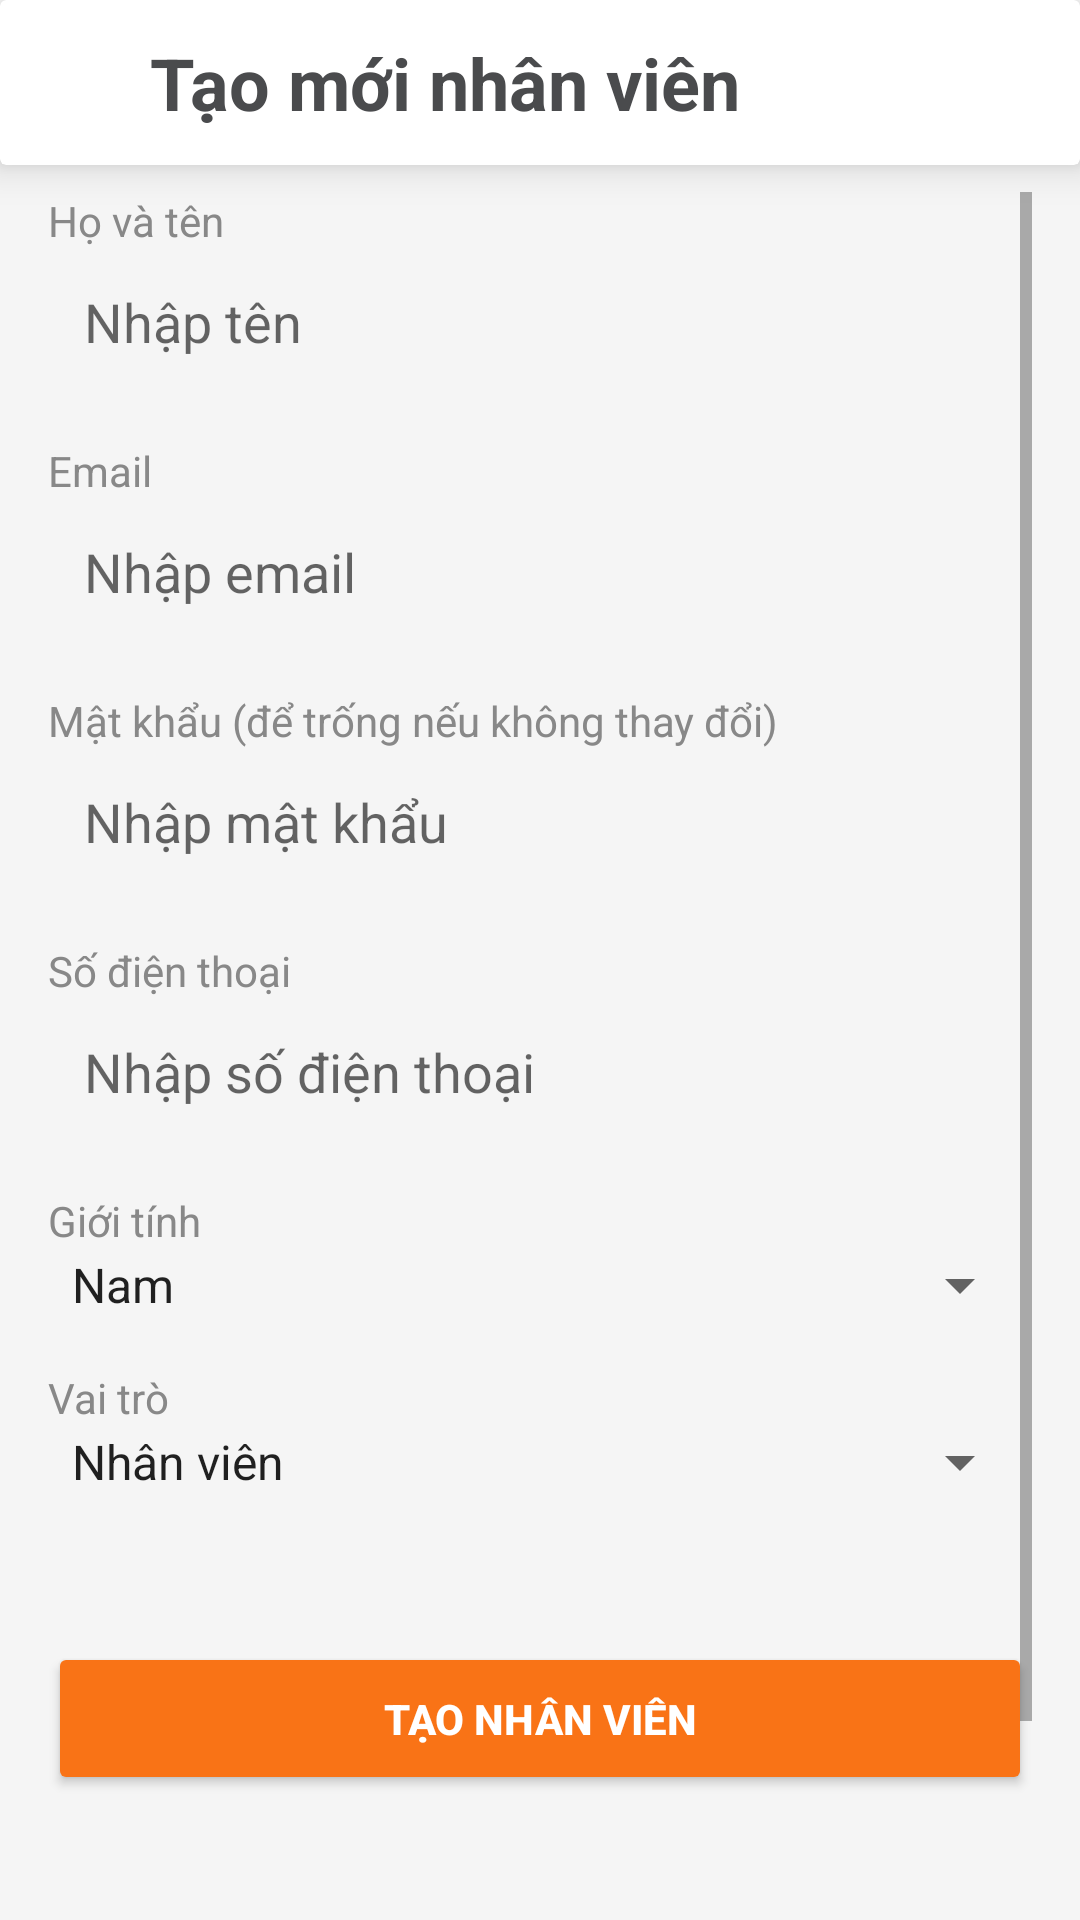

Layout XML and referenced resources for this Android screen:
<!-- AndroidManifest.xml: application theme Theme.FoodOrderingApp -->
<!-- res/layout/fragment_add_staffs.xml -->
<?xml version="1.0" encoding="utf-8"?>
<FrameLayout xmlns:android="http://schemas.android.com/apk/res/android"
    xmlns:tools="http://schemas.android.com/tools"
    android:layout_width="match_parent"
    android:layout_height="match_parent"
    xmlns:app="http://schemas.android.com/apk/res-auto"
    android:id="@+id/fragment_add_staff"
    tools:context=".ui.staffs.FragmentAddStaffs">
    <androidx.cardview.widget.CardView
        android:id="@+id/header"
        android:layout_width="match_parent"
        android:layout_height="wrap_content"
        app:cardElevation="8dp"
        app:cardBackgroundColor="@android:color/white">

        <LinearLayout
            android:layout_width="match_parent"
            android:layout_height="wrap_content"
            android:orientation="vertical"
            android:paddingHorizontal="20dp"
            android:paddingVertical="10dp">

            <LinearLayout
                android:layout_width="match_parent"
                android:layout_height="match_parent"
                android:gravity="center_vertical"
                android:orientation="horizontal">

                <TextView
                    android:id="@+id/btnReturn"
                    android:layout_width="wrap_content"
                    android:layout_height="wrap_content"
                    android:layout_marginRight="10dp"
                    android:drawableStart="@drawable/ic_arrow_left_long_24"
                    android:onClick="returnBack"
                    android:textColor="@color/onPrimary"
                    android:textSize="26sp"
                    android:textStyle="bold" />

                <Space
                    android:layout_width="20dp"
                    android:layout_height="wrap_content" />

                <LinearLayout
                    android:layout_width="match_parent"
                    android:layout_height="wrap_content"
                    android:orientation="vertical">

                    <TextView
                        android:id="@+id/title"
                        android:layout_width="match_parent"
                        android:layout_height="wrap_content"
                        android:text="Tạo mới nhân viên"
                        android:textColor="@color/onPrimary"
                        android:textSize="24dp"
                        android:textStyle="bold" />
                </LinearLayout>
            </LinearLayout>
        </LinearLayout>
    </androidx.cardview.widget.CardView>

    <ScrollView xmlns:android="http://schemas.android.com/apk/res/android"
        android:layout_width="match_parent"
        android:layout_height="match_parent"
        android:layout_marginTop="48dp"
        android:padding="16dp"
        android:background="#F5F5F5">

        <LinearLayout
            android:layout_width="match_parent"
            android:layout_height="wrap_content"
            android:orientation="vertical"
            android:paddingBottom="100dp">


            
            <TextView
                android:layout_width="match_parent"
                android:layout_height="wrap_content"
                android:text="Họ và tên"
                android:textColor="#888888"
                android:textSize="14sp" />
            <EditText
                android:id="@+id/editTextName"
                android:layout_width="match_parent"
                android:layout_height="wrap_content"
                android:hint="Nhập tên"
                android:background="@drawable/input_border"
                android:padding="12dp"
                android:layout_marginBottom="16dp" />

            
            <TextView
                android:layout_width="match_parent"
                android:layout_height="wrap_content"
                android:text="Email"
                android:textColor="#888888"
                android:textSize="14sp" />
            <EditText
                android:id="@+id/editTextEmail"
                android:layout_width="match_parent"
                android:layout_height="wrap_content"
                android:hint="Nhập email"
                android:inputType="textEmailAddress"
                android:background="@drawable/input_border"
                android:padding="12dp"
                android:layout_marginBottom="16dp" />

            
            <TextView
                android:layout_width="match_parent"
                android:layout_height="wrap_content"
                android:text="Mật khẩu (để trống nếu không thay đổi)"
                android:textColor="#888888"
                android:textSize="14sp" />
            <EditText
                android:id="@+id/editTextPassword"
                android:layout_width="match_parent"
                android:layout_height="wrap_content"
                android:hint="Nhập mật khẩu"
                android:inputType="textPassword"
                android:background="@drawable/input_border"
                android:padding="12dp"
                android:layout_marginBottom="16dp" />

            
            <TextView
                android:layout_width="match_parent"
                android:layout_height="wrap_content"
                android:text="Số điện thoại"
                android:textColor="#888888"
                android:textSize="14sp" />
            <EditText

                android:id="@+id/editTextPhone"
                android:layout_width="match_parent"
                android:layout_height="wrap_content"
                android:hint="Nhập số điện thoại"
                android:inputType="phone"
                android:background="@drawable/input_border"
                android:padding="12dp"
                android:layout_marginBottom="16dp" />

            
            <TextView
                android:layout_width="match_parent"
                android:layout_height="wrap_content"
                android:text="Giới tính"
                android:textColor="#888888"
                android:textSize="14sp" />
            <Spinner
                android:id="@+id/spinnerGender"
                android:layout_width="match_parent"
                android:layout_height="wrap_content"
                android:entries="@array/gender_array"
                android:layout_marginBottom="16dp" />

            
            <TextView
                android:layout_width="match_parent"
                android:layout_height="wrap_content"
                android:text="Vai trò"
                android:textColor="#888888"
                android:textSize="14sp" />
            <Spinner
                android:id="@+id/spinnerRole"
                android:layout_width="match_parent"
                android:layout_height="wrap_content"
                android:entries="@array/role_array"
                android:layout_marginBottom="24dp" />

            
            <Button
                android:id="@+id/buttonSave"
                android:layout_width="match_parent"
                android:layout_height="wrap_content"
                android:text="Tạo nhân viên"
                android:textStyle="bold"
                android:textColor="@android:color/white"
                android:backgroundTint="#F97316"
                android:layout_marginTop="24dp"
                android:padding="16dp"
                android:elevation="4dp" />
        </LinearLayout>
    </ScrollView>


</FrameLayout>
<!-- resources referenced by this layout -->
<resources>
  <string-array name="gender_array">
          <item>Nam</item>
          <item>Nữ</item>
      </string-array>
  <string-array name="role_array">
          <item>Nhân viên</item>
          <item>Quản lý</item>
      </string-array>
  <color name="onPrimary">#4a4b4d</color>
  <style name="Theme.FoodOrderingApp" parent="Theme.MaterialComponents.Light.NoActionBar">
          
          <item name="android:statusBarColor">@android:color/darker_gray</item>
  
          
          <item name="colorPrimary">@color/primaryColor</item>
          <item name="colorPrimaryVariant">@color/primaryColor</item>
          <item name="colorOnPrimary">@color/primaryColor</item>
  
          
          <item name="colorSecondary">@color/secondaryColor</item>
          <item name="colorSecondaryVariant">@color/secondaryColor</item>
          <item name="colorOnSecondary">@color/secondaryColor</item>
  
          
          <item name="colorSurface">@color/backgroundColor</item>
          <item name="colorError">@color/errorColor</item>
  
          
          <item name="colorOnBackground">@color/blackColor</item>
          <item name="colorOnSurface">@color/blackColor</item>
          <item name="colorOnError">@color/errorColor</item>
      </style>
  <color name="primaryColor">#fc6011</color>
  <color name="secondaryColor">#636464</color>
  <color name="backgroundColor">#FFFFFF</color>
  <color name="errorColor">#B00020</color>
  <color name="blackColor">#000000</color>
</resources>
